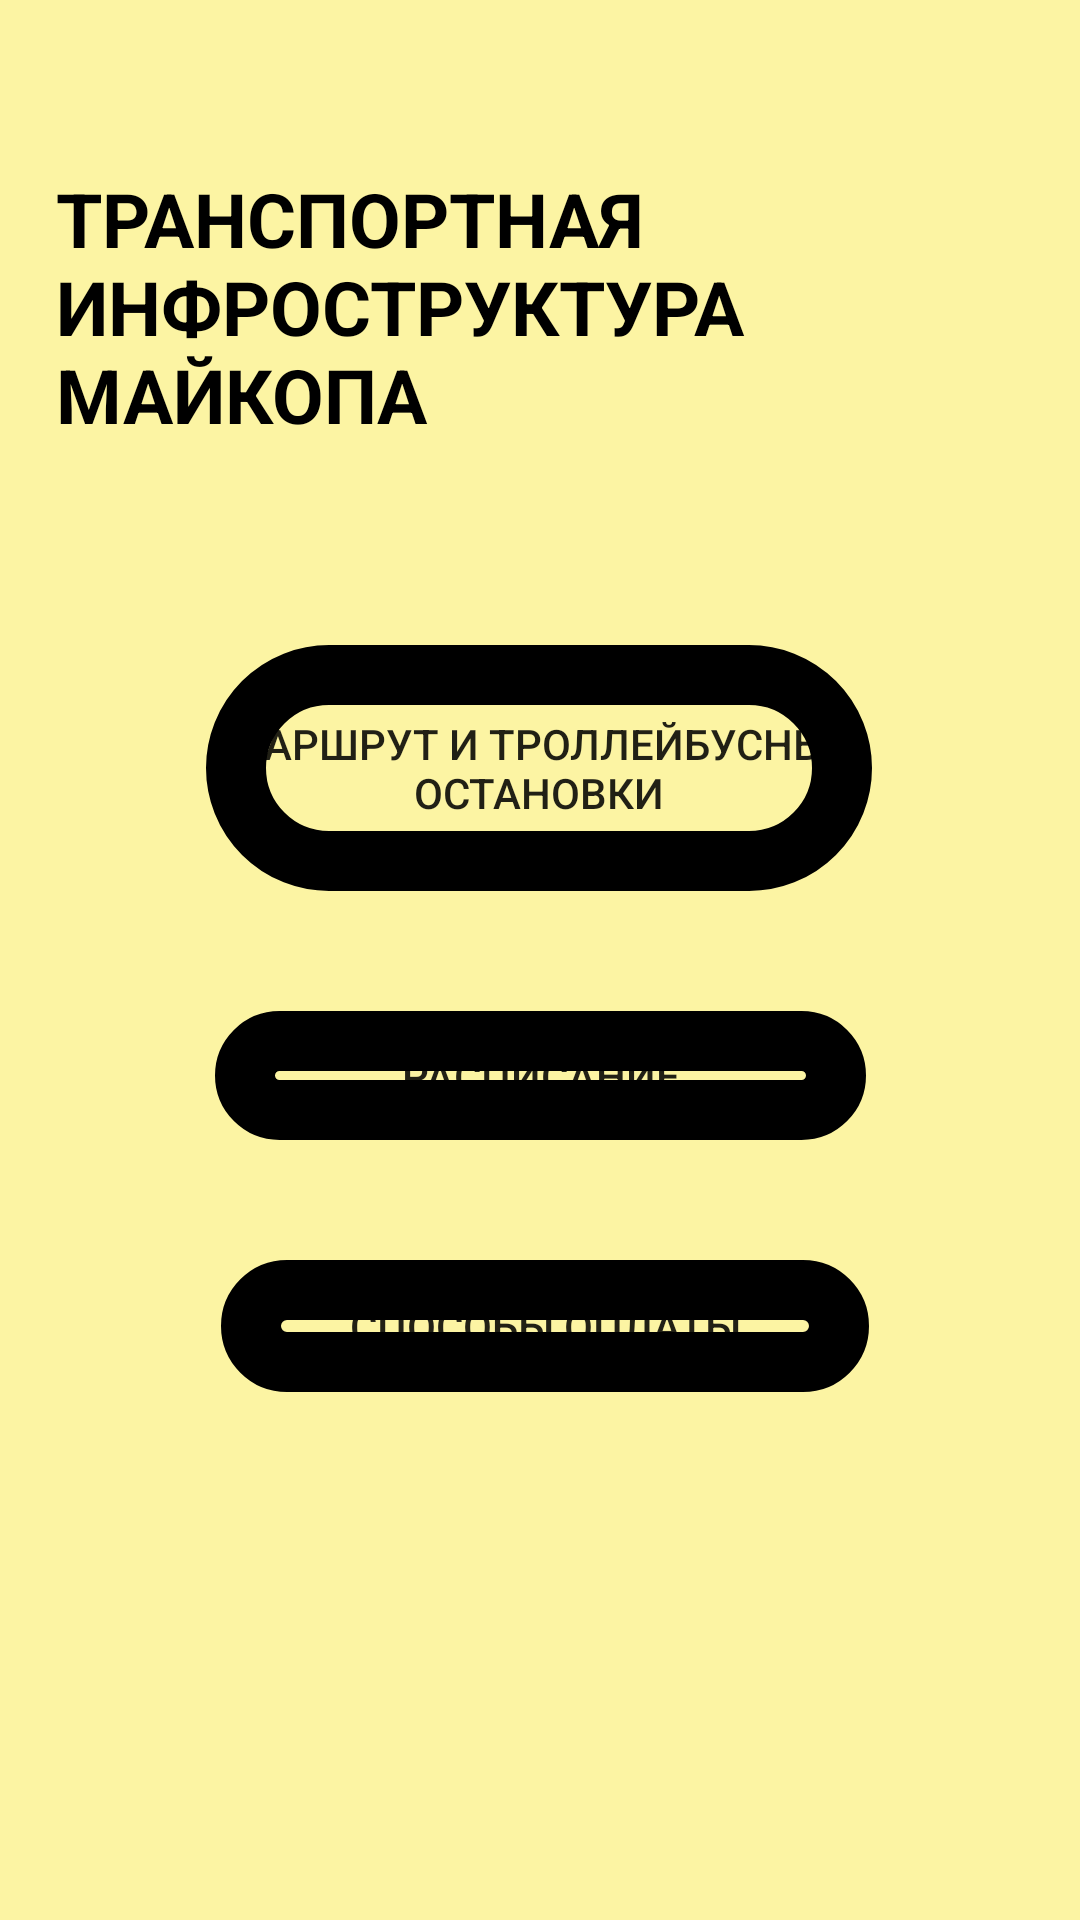

Android layout source for this screen:
<!-- AndroidManifest.xml: application theme Theme.Map -->
<!-- res/layout/activity_main.xml -->
<?xml version="1.0" encoding="utf-8"?>
<androidx.constraintlayout.widget.ConstraintLayout xmlns:android="http://schemas.android.com/apk/res/android"
    xmlns:app="http://schemas.android.com/apk/res-auto"
    xmlns:tools="http://schemas.android.com/tools"
    android:layout_width="match_parent"
    android:layout_height="match_parent"
    android:background="@color/banana"
    tools:context=".MainActivity">


    <Button

        android:id="@+id/button3"
        android:layout_width="222dp"
        android:layout_height="82dp"
        android:layout_marginTop="40dp"
        android:background="@drawable/my_button_bg"
        android:onClick="buttonOnClick"
        android:text="Маршрут и троллейбусные остановки"
        app:layout_constraintEnd_toEndOf="parent"
        app:layout_constraintHorizontal_bias="0.497"
        app:layout_constraintStart_toStartOf="parent"
        app:layout_constraintTop_toBottomOf="@+id/textView" />

    <Button
        android:id="@+id/button4"
        android:layout_width="217dp"
        android:layout_height="43dp"
        android:layout_marginTop="40dp"
        android:background="@drawable/my_button_bg"
        android:onClick="rasp"
        android:text="Расписание"
        app:layout_constraintEnd_toEndOf="parent"
        app:layout_constraintStart_toStartOf="parent"
        app:layout_constraintTop_toBottomOf="@+id/button3" />

    <Button
        android:id="@+id/button5"
        android:layout_width="216dp"
        android:layout_height="44dp"
        android:layout_marginTop="40dp"
        android:background="@drawable/my_button_bg"
        android:onClick="bntOpl"
        android:text="Способы оплаты"
        app:layout_constraintEnd_toEndOf="parent"
        app:layout_constraintHorizontal_bias="0.512"
        app:layout_constraintStart_toStartOf="parent"
        app:layout_constraintTop_toBottomOf="@+id/button4" />

    <TextView
        android:id="@+id/textView"
        android:layout_width="322dp"
        android:layout_height="119dp"
        android:layout_marginTop="56dp"
        android:text="ТРАНСПОРТНАЯ ИНФРОСТРУКТУРА МАЙКОПА"
        android:textColor="@color/black"
        android:textSize="25dp"
        android:textStyle="bold"
        app:layout_constraintEnd_toEndOf="parent"
        app:layout_constraintHorizontal_bias="0.494"
        app:layout_constraintStart_toStartOf="parent"
        app:layout_constraintTop_toTopOf="parent" />

</androidx.constraintlayout.widget.ConstraintLayout>
<!-- resources referenced by this layout -->
<resources>
  <color name="banana">#FCF4A3</color>
  <color name="black">#FF000000</color>
  <!-- drawable my_button_bg (drawable) -->
  <?xml version="1.0" encoding="utf-8"?>
  <shape xmlns:android="http://schemas.android.com/apk/res/android"
      android:shape="rectangle">
      <corners android:radius="50dp" />
      <stroke android:width="20dp" android:color="#000000" />
  </shape>
  <style name="Theme.Map" parent="Theme.MaterialComponents.DayNight.DarkActionBar">
          
          <item name="colorPrimary">@color/forest</item>
          <item name="colorPrimaryVariant">@color/darkSea</item>
          <item name="colorOnPrimary">@color/white</item>
          
      </style>
  <color name="forest">#228B22</color>
  <color name="darkSea">#8FBC8F</color>
  <color name="white">#FFFFFFFF</color>
</resources>
